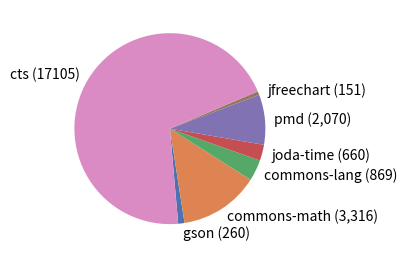

Reproduce this figure in Python. (Note: this script raises an exception after producing the figure.)
"""
Generate pie chart for distribution of deleted tests by projects [rq2]

Use the chart without percentages, but make the following modifications:
Reduce the size of the circle/graph, maybe by 25-30%.
Put the number of tests outside the chart, maybe in a bracket after or below the project name.
Increase the font size of the labels/project names and numbers.
"""

import matplotlib.pyplot as plt
import seaborn as sns
import numpy as np

plt.rcParams.update({"font.size": 10})

# Data
deleted_tests = [260, 3316,  869,   660, 2070, 151, 17105]
labels = [
    "gson (260)",
    "commons-math (3,316)",
    "commons-lang (869)",
    "joda-time (660)",
    "pmd (2,070)",
    "jfreechart (151)",
    "cts (17105)",
]

# Set a custom color palette for a more sophisticated look
colors = sns.color_palette("deep")


# fig, ax = plt.subplots()
fig, ax = plt.subplots(figsize=(4, 4))
# plt.pie(deleted_tests, labels=labels, autopct='%1.1f%%', startangle=90, colors=colors, textprops={'fontsize': 12})

def func(pct, allvals):
    absolute = int(np.round(pct / 100.0 * np.sum(allvals)))
    return f"{absolute:d}"


plt.pie(
    deleted_tests,
    labels=labels,
    # autopct=lambda pct: func(pct, deleted_tests),
    # pctdistance=0.75,
    startangle=275,
    colors=colors,
    textprops={"fontsize": 10},
)

# # Draw a circle in the center to make it look like a donut chart
# centre_circle = plt.Circle((0,0),0.70,fc='white')
# fig = plt.gcf()
# fig.gca().add_artist(centre_circle)

# Set title and legend
# plt.title('Distribution of Deleted Tests for Each Library', fontsize=12)
# plt.legend(labels, loc='upper right', bbox_to_anchor=(1.2, 1))

# Show the plot
# plt.show()
# plt.gcf().subplots_adjust(left=0, bottom=0, top=0.7, right=1, hspace=0, wspace=0)

# plt.gcf().subplots_adjust(bottom=0.5)
plt.margins(0,0)
fig.tight_layout()
# plt.gca().spines[['right', 'top']].set_visible(False)

OUT_DIR = "../io/rq2/figures/"
plt.savefig(OUT_DIR + "deleted_tests_by_projects02.pdf", dpi=1200,  bbox_inches="tight", pad_inches=0,)
plt.savefig(OUT_DIR + "deleted_tests_by_projects02.png", dpi=1200, bbox_inches="tight", pad_inches=0,)
